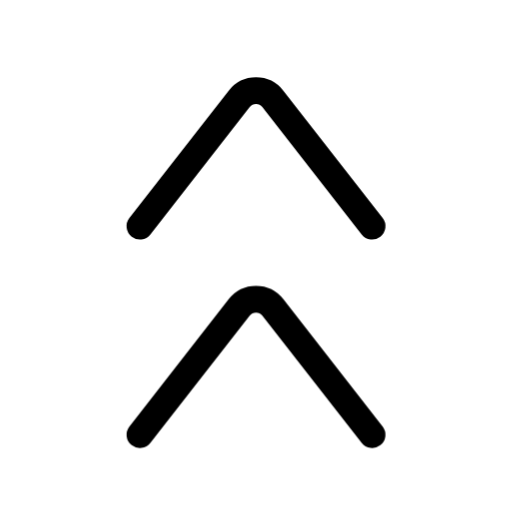
t = 0.00 s
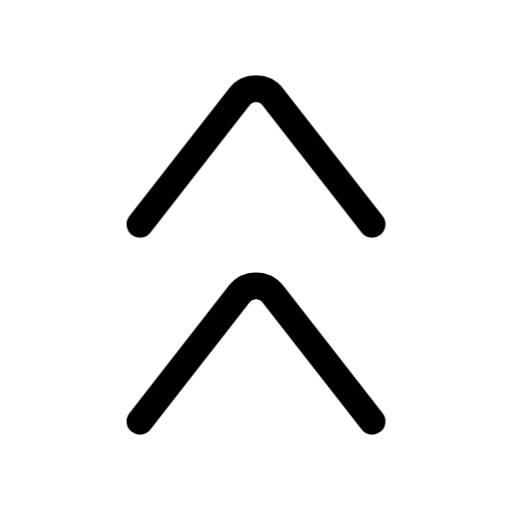
t = 0.24 s
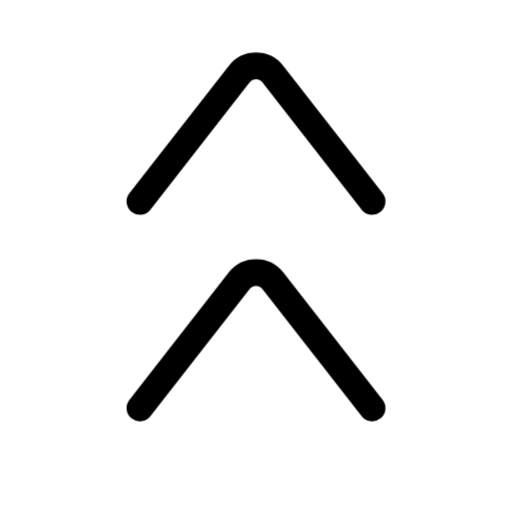
t = 0.48 s
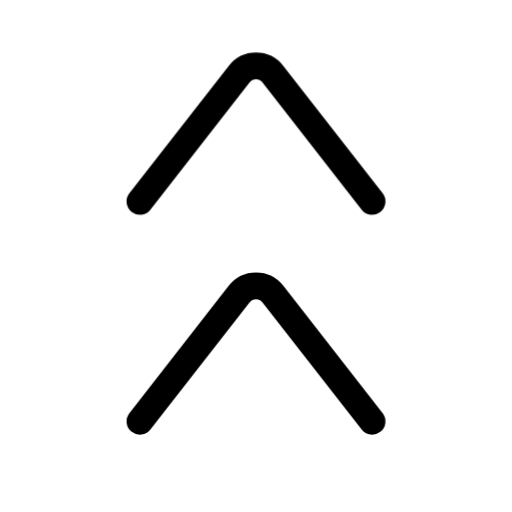
t = 0.72 s
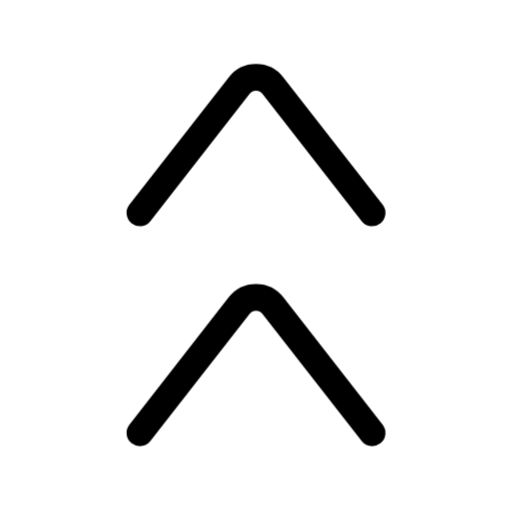
t = 0.84 s
t = 1.08 s: frame unchanged from t = 0.00 s, image omitted

The animated SVG that drew these frames (rendered in a browser with its animation timeline set to each time). Animation: 1 CSS @keyframes rule; one cycle of 1.32 s, repeats indefinitely.

<svg xmlns="http://www.w3.org/2000/svg" width="24" height="24" fill="none" viewBox="0 0 24 24" class="fa-chevrons-up"><style>.fa-chevrons-up-0,.fa-chevrons-up-1{transform-box:view-box;transform-origin:12px 12px;animation:fa-chevrons-up-m0 1.2s cubic-bezier(.65,0,.35,1) infinite}@keyframes fa-chevrons-up-m0{40%{transform:translate(0.0px,-1.25px)}80%{transform:none}}.fa-chevrons-up-1{animation-delay:0.12s}@media (prefers-reduced-motion:reduce){.fa-chevrons-up *{animation:none!important}}</style><g class="fa-chevrons-up-0"><path pathLength="1" stroke="currentColor" stroke-linecap="round" stroke-linejoin="round" stroke-width="1.25" d="M145.444 52.375L140.788 46.407C140.388 45.894 139.612 45.894 139.212 46.407L134.556 52.375" transform="translate(-128 -32)"/></g><g class="fa-chevrons-up-1"><path pathLength="1" stroke="currentColor" stroke-linecap="round" stroke-linejoin="round" stroke-width="1.25" d="M145.444 42.604L140.788 36.636C140.388 36.123 139.612 36.123 139.212 36.636L134.556 42.604" transform="translate(-128 -32)"/></g></svg>
